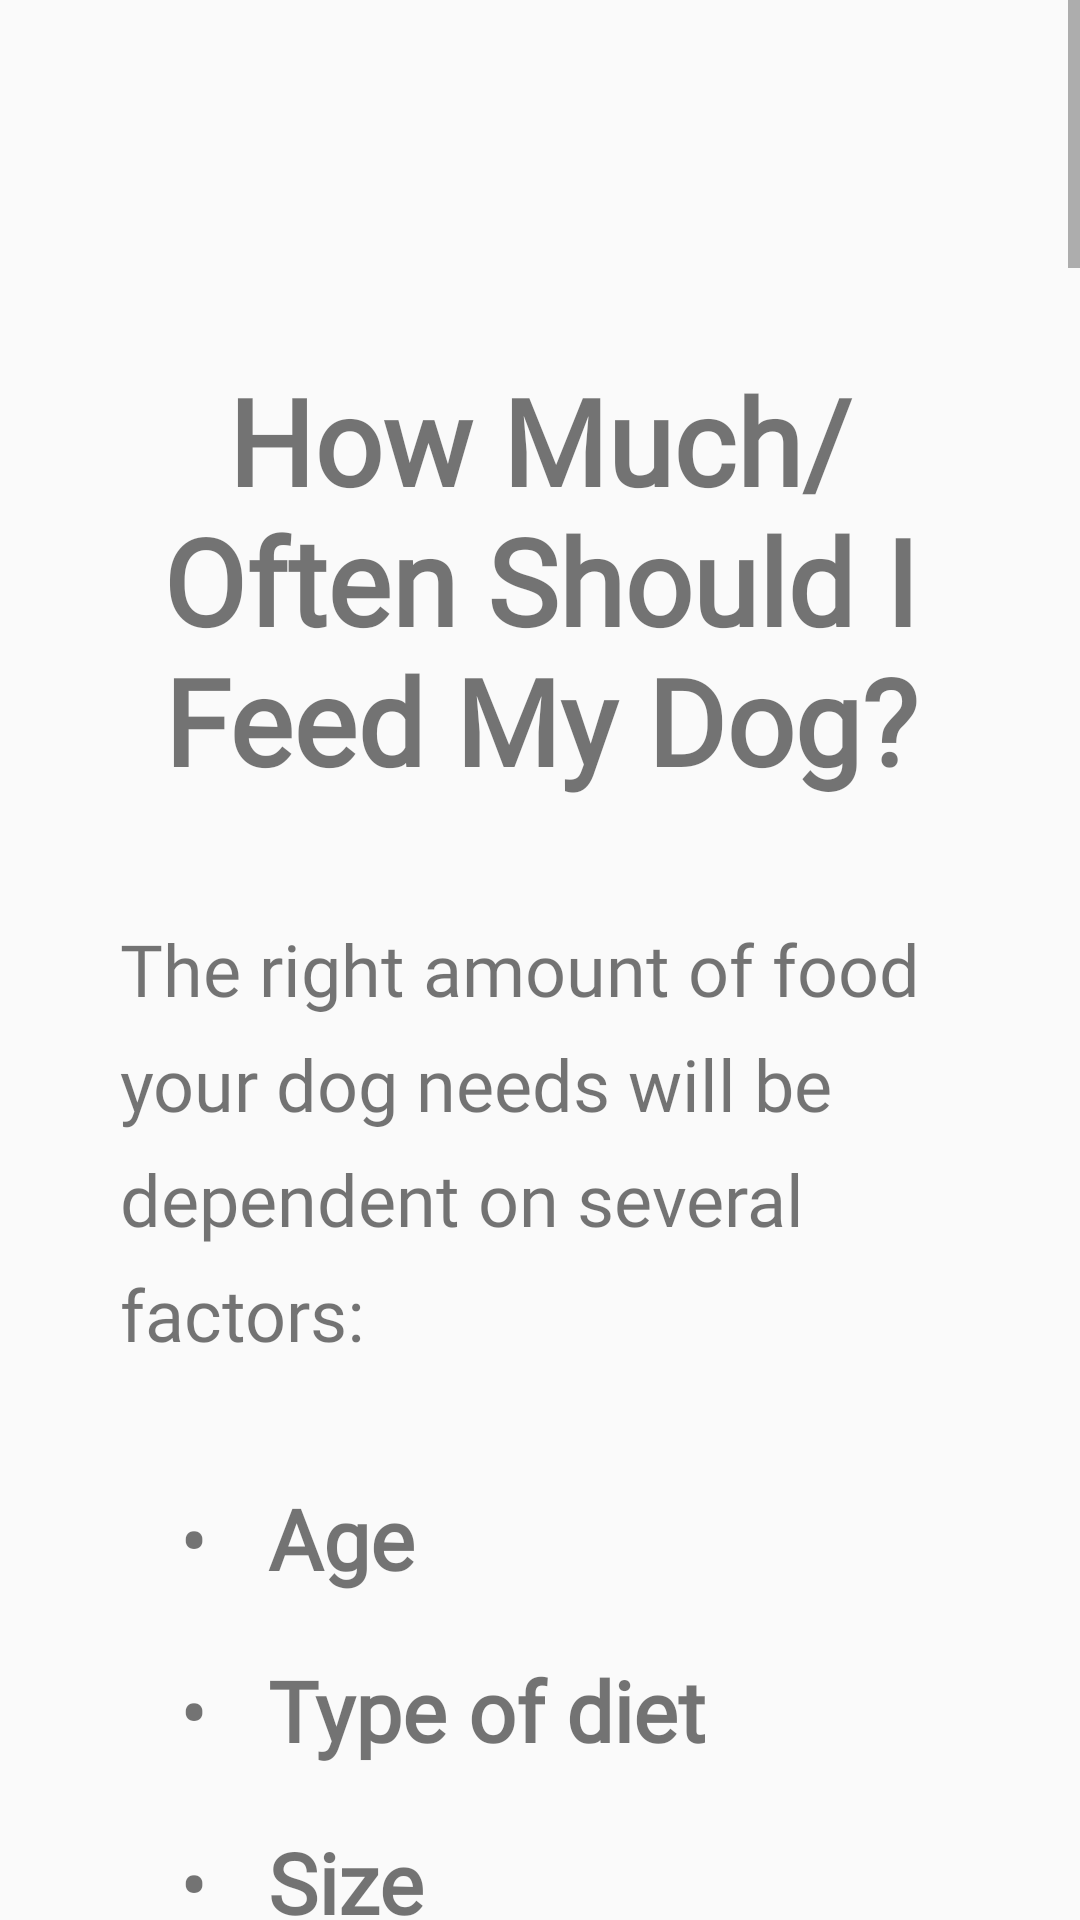

Write the Android layout XML for this screen, with the resource values it uses.
<!-- AndroidManifest.xml: application theme AppTheme.NoActionBar -->
<!-- res/layout/fragment_how_much_to_feed.xml -->
<?xml version="1.0" encoding="utf-8"?>
<ScrollView xmlns:android="http://schemas.android.com/apk/res/android"
    xmlns:tools="http://schemas.android.com/tools"
    android:layout_width="match_parent"
    android:layout_height="match_parent"
    tools:context=".DietFragments.HowMuchToFeedFragment"
    android:id="@+id/scrollView">
    <LinearLayout
        android:layout_width="match_parent"
        android:layout_height="wrap_content"
        android:orientation="vertical"
        android:padding="20sp">

        <TextView
            android:layout_width="match_parent"
            android:layout_height="wrap_content"
            android:text="@string/food_amount_title"
            android:textAlignment="center"
            android:layout_marginTop="80dp"
            android:padding="20dp"
            android:textSize="40sp"
            android:fontFamily="@font/adam"
            android:textStyle="bold"
            />

        <TextView
            android:layout_width="match_parent"
            android:layout_height="wrap_content"
            android:text="@string/how_much_food_intro"
            android:textSize="24sp"
            style="@style/basicText" />

        <TableLayout
            android:layout_height="wrap_content"
            android:id="@+id/TableLayout01"
            android:layout_width="match_parent"
            android:layout_margin="20dp">

            <TableRow>
                <TextView
                    android:layout_height="wrap_content"
                    android:layout_width="wrap_content"
                    android:text="•"
                    android:layout_marginLeft="20dp"
                    android:layout_marginRight="20dp"
                    android:textSize="28sp"/>

                <TextView
                    android:id="@+id/age_view"
                    android:layout_height="wrap_content"
                    android:layout_width="wrap_content"
                    android:text="Age"
                    android:textSize="28sp"
                    android:fontFamily="@font/adam"
                    android:textStyle="bold"
                    android:paddingBottom="20dp"
                        />
            </TableRow>

            <TableRow>
                <TextView
                    android:layout_height="wrap_content"
                    android:layout_width="wrap_content"
                    android:text="•"
                    android:layout_marginLeft="20dp"
                    android:layout_marginRight="20dp"
                    android:textSize="28sp"/>

                <TextView
                    android:id="@+id/diet"
                    android:layout_height="wrap_content"
                    android:layout_width="wrap_content"
                    android:text="Type of diet"
                    android:textSize="28sp"
                    android:fontFamily="@font/adam"
                    android:textStyle="bold"
                    android:paddingBottom="20dp"
                    />
            </TableRow>


            <TableRow>
                <TextView
                    android:layout_height="wrap_content"
                    android:layout_width="wrap_content"
                    android:text="•"
                    android:layout_marginLeft="20dp"
                    android:layout_marginRight="20dp"
                    android:textSize="28sp"/>

                <TextView
                    android:layout_height="wrap_content"
                    android:layout_width="wrap_content"
                    android:text="Size "
                    android:textSize="28sp"
                    android:fontFamily="@font/adam"
                    android:textStyle="bold"
                    android:paddingBottom="20dp"
                    />
            </TableRow>


            <TableRow>
                <TextView
                    android:layout_height="wrap_content"
                    android:layout_width="wrap_content"
                    android:text="•"
                    android:layout_marginLeft="20dp"
                    android:layout_marginRight="20dp"
                    android:textSize="28sp"/>

                <TextView
                    android:layout_height="wrap_content"
                    android:layout_width="wrap_content"
                    android:text="Pregnancy + Lactation"
                    android:textSize="28sp"
                    android:fontFamily="@font/adam"
                    android:textStyle="bold"
                    android:paddingBottom="20dp"
                    />
            </TableRow>

            <TableRow>
                <TextView
                    android:layout_height="wrap_content"
                    android:layout_width="wrap_content"
                    android:text="•"
                    android:layout_marginLeft="20dp"
                    android:layout_marginRight="20dp"
                    android:textSize="28sp"/>

                <TextView
                    android:layout_height="wrap_content"
                    android:layout_width="wrap_content"
                    android:text="Exercise levels"
                    android:textSize="28sp"
                    android:fontFamily="@font/adam"
                    android:textStyle="bold"
                    android:paddingBottom="20dp"
                    />
            </TableRow>

            <TableRow>
                <TextView
                    android:layout_height="wrap_content"
                    android:layout_width="wrap_content"
                    android:text="•"
                    android:layout_marginLeft="20dp"
                    android:layout_marginRight="20dp"
                    android:textSize="28sp"/>

                <TextView
                    android:layout_height="wrap_content"
                    android:layout_width="wrap_content"
                    android:text="Health"
                    android:textSize="28sp"
                    android:fontFamily="@font/adam"
                    android:textStyle="bold"
                    android:layout_marginBottom="50dp"
                    />
            </TableRow>

        </TableLayout>

        <TextView
            android:id="@+id/section_age"
            android:layout_width="match_parent"
            android:layout_height="wrap_content"
            android:text="Age"
            android:textSize="30sp"
            android:textAlignment="center"
            android:fontFamily="@font/adam"
            android:textStyle="bold"/>

        <TextView
            android:layout_width="match_parent"
            android:layout_height="wrap_content"
            android:text="@string/age_diet"
            style="@style/basicText"
            android:layout_marginBottom="50dp"/>

        <TextView
            android:id="@+id/section_size"
            android:layout_width="match_parent"
            android:layout_height="wrap_content"
            android:text="Size"
            android:textSize="30sp"
            android:textAlignment="center"
            android:fontFamily="@font/adam"
            android:textStyle="bold"/>

        <TextView
            android:layout_width="match_parent"
            android:layout_height="wrap_content"
            android:text="@string/size_diet"
            style="@style/basicText"
            android:layout_marginBottom="50dp"/>

        <TextView
            android:id="@+id/section_diet"
            android:layout_width="match_parent"
            android:layout_height="wrap_content"
            android:text="Type of Diet"
            android:textSize="30sp"
            android:textAlignment="center"
            android:fontFamily="@font/adam"
            android:textStyle="bold"/>

        <TextView
            android:layout_width="match_parent"
            android:layout_height="wrap_content"
            android:text="@string/diet_diet"
            style="@style/basicText"
            android:layout_marginBottom="50dp"/>

        <TextView
            android:id="@+id/section_pregnancy"
            android:layout_width="match_parent"
            android:layout_height="wrap_content"
            android:text="Pregnancy + Lactation"
            android:textSize="30sp"
            android:textAlignment="center"
            android:fontFamily="@font/adam"
            android:textStyle="bold"/>

        <TextView
            android:layout_width="match_parent"
            android:layout_height="wrap_content"
            android:text="@string/pregnant_diet"
            style="@style/basicText"
            android:layout_marginBottom="50dp"/>

        <TextView
            android:id="@+id/section_energy"
            android:layout_width="match_parent"
            android:layout_height="wrap_content"
            android:text="Energy levels"
            android:textSize="30sp"
            android:textAlignment="center"
            android:fontFamily="@font/adam"
            android:textStyle="bold"/>

        <TextView
            android:layout_width="match_parent"
            android:layout_height="wrap_content"
            android:text="@string/energy_dogs"
            style="@style/basicText"
            android:layout_marginBottom="50dp"/>

        <TextView
            android:id="@+id/section_health"
            android:layout_width="match_parent"
            android:layout_height="wrap_content"
            android:text="Health"
            android:textSize="30sp"
            android:textAlignment="center"
            android:fontFamily="@font/adam"
            android:textStyle="bold"/>

        <TextView
            android:layout_width="match_parent"
            android:layout_height="wrap_content"
            android:text="@string/health_diet"
            style="@style/basicText"
            android:layout_marginBottom="50dp"/>


    </LinearLayout>

</ScrollView>
<!-- resources referenced by this layout -->
<resources>
  <string name="age_diet">
          Once we have determined the right amount to feed our dogs, we can also determine how best to divide that amount into multiple meals throughout the day.
          \nPuppies over 3 or 4 weeks who eat solid food should be fed 3 or more times daily.
  
          \nAt about 8-10 weeks, puppies should only be fed twice a day until the dog\'s period of rapid growth is over- when exactly this is
          depends on the specific dog breed (it can be any where from 8 months, for smaller dogs, to 2 years, for larger ones).
  
          \nOnce the dog is a fully grown Adult, the feeding schedule can be changed to a more stable one based on the dog\'s own individual lifestyle.
  
      </string>
  <string name="diet_diet">
          The most important factor in determining how much to feed your dog is what type of diet you feed your dog.
          \nPremium dry dog foods will always have a guide on the packaging for how much you should feed your dog daily, based on size, age and/or breed.
          \nIf you are supplementing your dog\'s dry food with home cooked food or wet premium food, keep in mind that they should only be supplements and
          not form the core of your dog\'s diet.
      </string>
  <string name="energy_dogs">
          Dogs who are extremely active (e.g. working or competition dogs) may need to eat more depending on their diet.
          \nIf an active dog is eating a specially formulated diet for high energy dogs, it is generally best to follow the guide on the packaging.
          \nIf the active dog is eating regular premium food, they will likely need to eat an increased amount.
          \nAs all dogs and situations are different, it is always best to consult with your vet before specialising your dog\'s diet.
      </string>
  <string name="food_amount_title">How Much/Often Should I Feed My Dog?</string>
  <string name="health_diet">
          If your dog is unwell, your vet will usually suggest they eat differently until they are healthy again- how differently depends on your dog\'s individual circumstances.
      </string>
  <string name="how_much_food_intro">
          The right amount of food your dog needs will be dependent on several factors: </string>
  <string name="pregnant_diet">
          If a female dog is pregnant or nursing, she will need to eat more food as she will be expending more energy.
          \nIf this is the case for your dog, please consult with your vet to determine what is best for your dog.
      </string>
  <string name="size_diet">
          Smaller dog breeds have higher metabolic rates and will need to be fed more often than
          larger breeds, who will need to be fed larger quantities less often. </string>
  <style name="basicText">
          <item name="android:textSize">22sp</item>
          <item name="android:padding">20dp</item>
          <item name="android:lineSpacingExtra">10dp</item>
          <item name="android:fontFamily">@font/roboto</item>
      </style>
  <style name="AppTheme.NoActionBar">
          <item name="windowActionBar">false</item>
          <item name="windowNoTitle">true</item>
      </style>
</resources>
